4-way image classification set "dataset_v2" from GitHub (ashleycuarenta13-sud/Cacao_Grade_AI); label vocabulary: over fermented, partially fermented, unfermented, well fermented.

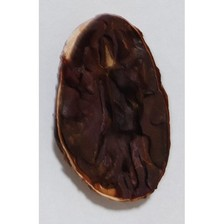
Label: over fermented

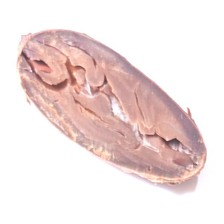
Label: unfermented

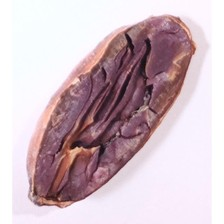
Label: partially fermented

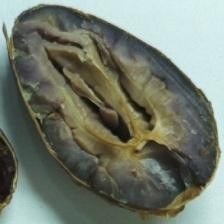
Label: well fermented

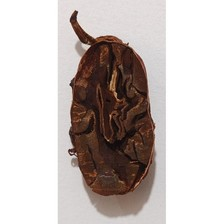
Label: over fermented

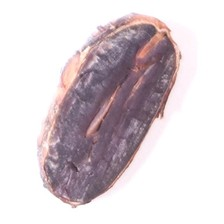
Label: unfermented
